The GitHub repository Afsaumutoniwase/Farmsmart_model_training_and_evaluation contains a labelled image folder "Dataset_HydroFarm" with 2 categories: healthy, unhealthy. Examples follow, each with its label.

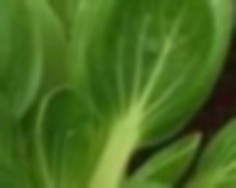
Label: healthy

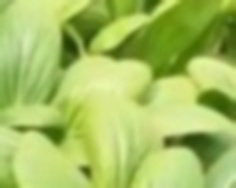
Label: healthy

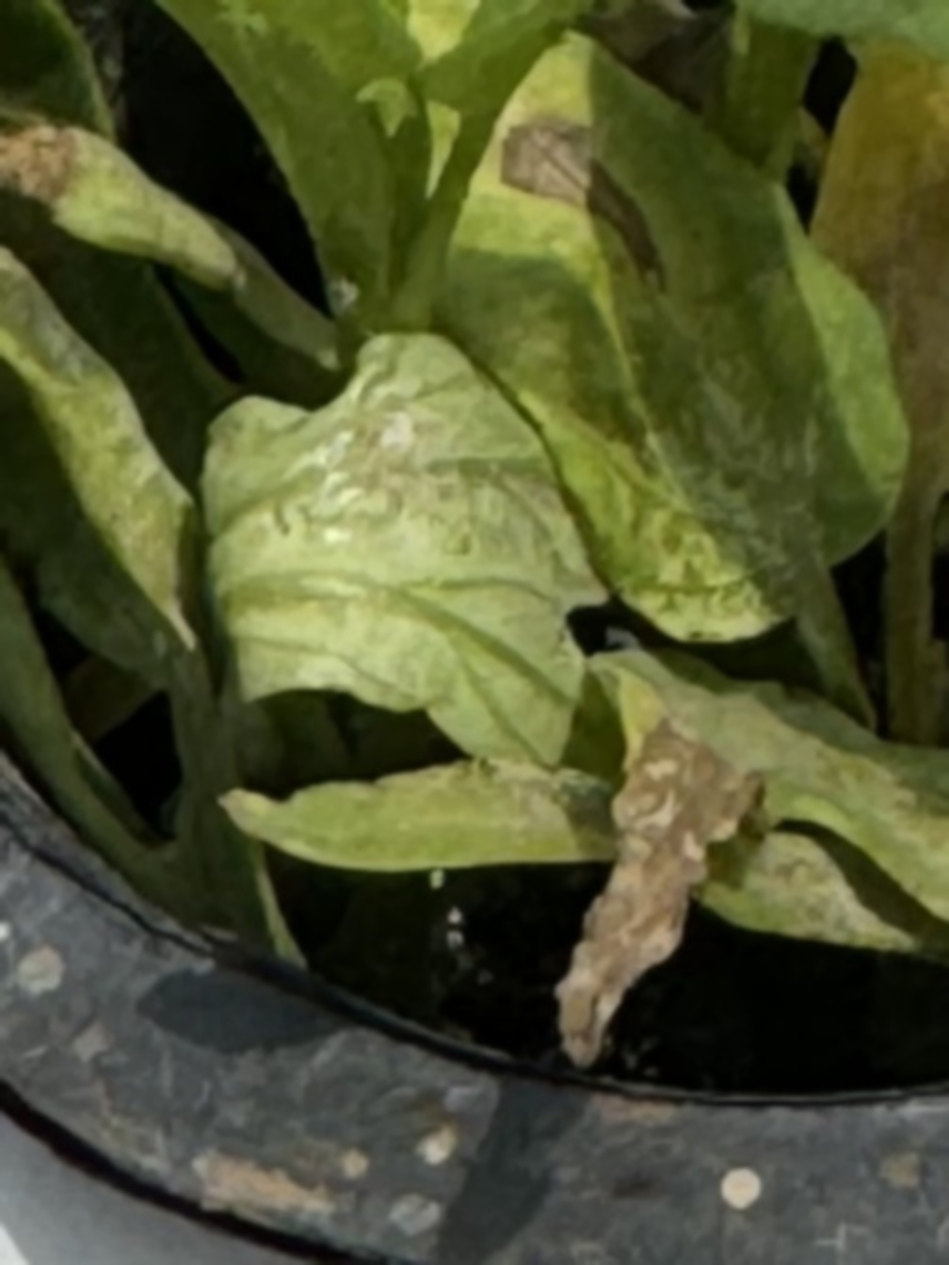
Label: unhealthy

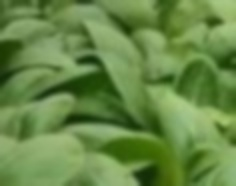
Label: healthy

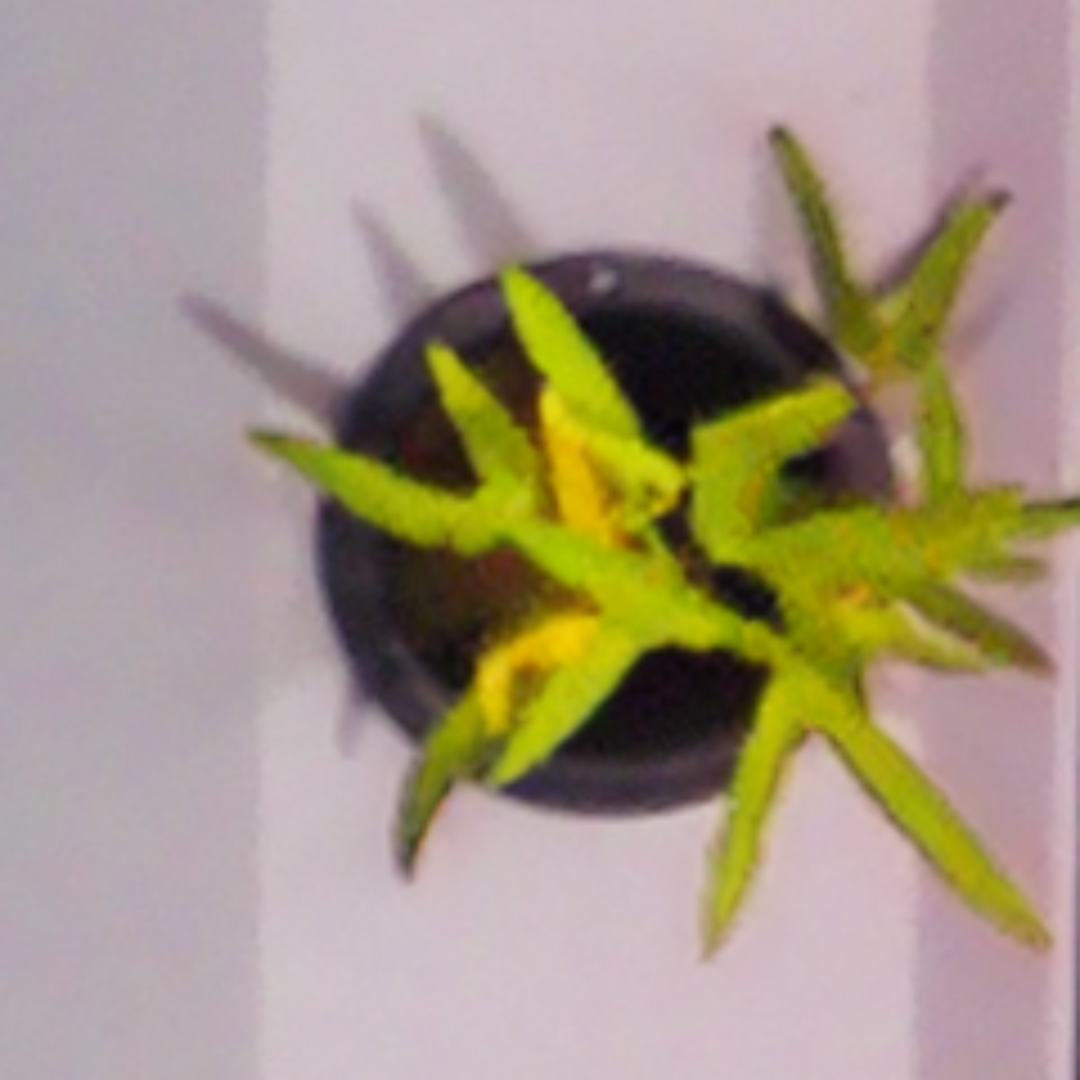
Label: unhealthy

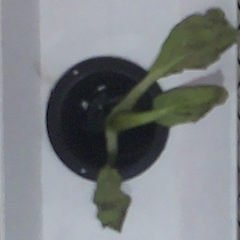
Label: unhealthy
